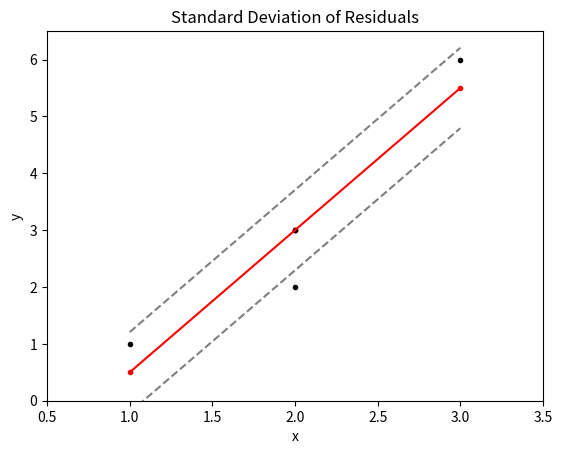

This chart was generated by the following Python code:
import matplotlib.pyplot as plt
import numpy as np

rmse = 0.707

# define coords
actual_data = np.array([
    [1, 1],
    [2, 2],
    [2, 3],
    [3, 6],
])

predicted_data = np.array([
    [1, 0.5],
    [2, 3],
    [2, 3],
    [3, 5.5],
])

# plot (T transpose) data, style plot points
a, b = predicted_data.T
c, d = predicted_data.T - rmse
e, f = predicted_data.T + rmse

x, y = actual_data.T
plt.scatter(a, b, marker='.', color='red')

# fit line
fit = np.polyfit(x, y, 1)
fit_fn = np.poly1d(fit)
plt.plot(x, y, 'k.', x, fit_fn(x), '-r')

# regression lines
reg = np.polyfit(c, d, 1)
reg_fn = np.poly1d(reg)
plt.plot(c, d, 'k ', x, reg_fn(c), '--k', alpha=0.5)

reg2 = np.polyfit(e, f, 1)
reg_fn2 = np.poly1d(reg2)
plt.plot(e, f, 'k ', x, reg_fn2(e), '--k', alpha=0.5)


# style axis labels, title, scope
plt.xlabel('x')
plt.ylabel('y')
plt.title('Standard Deviation of Residuals')
plt.ylim(0, 6.5)
plt.xlim(0.5, 3.5)


plt.show()
